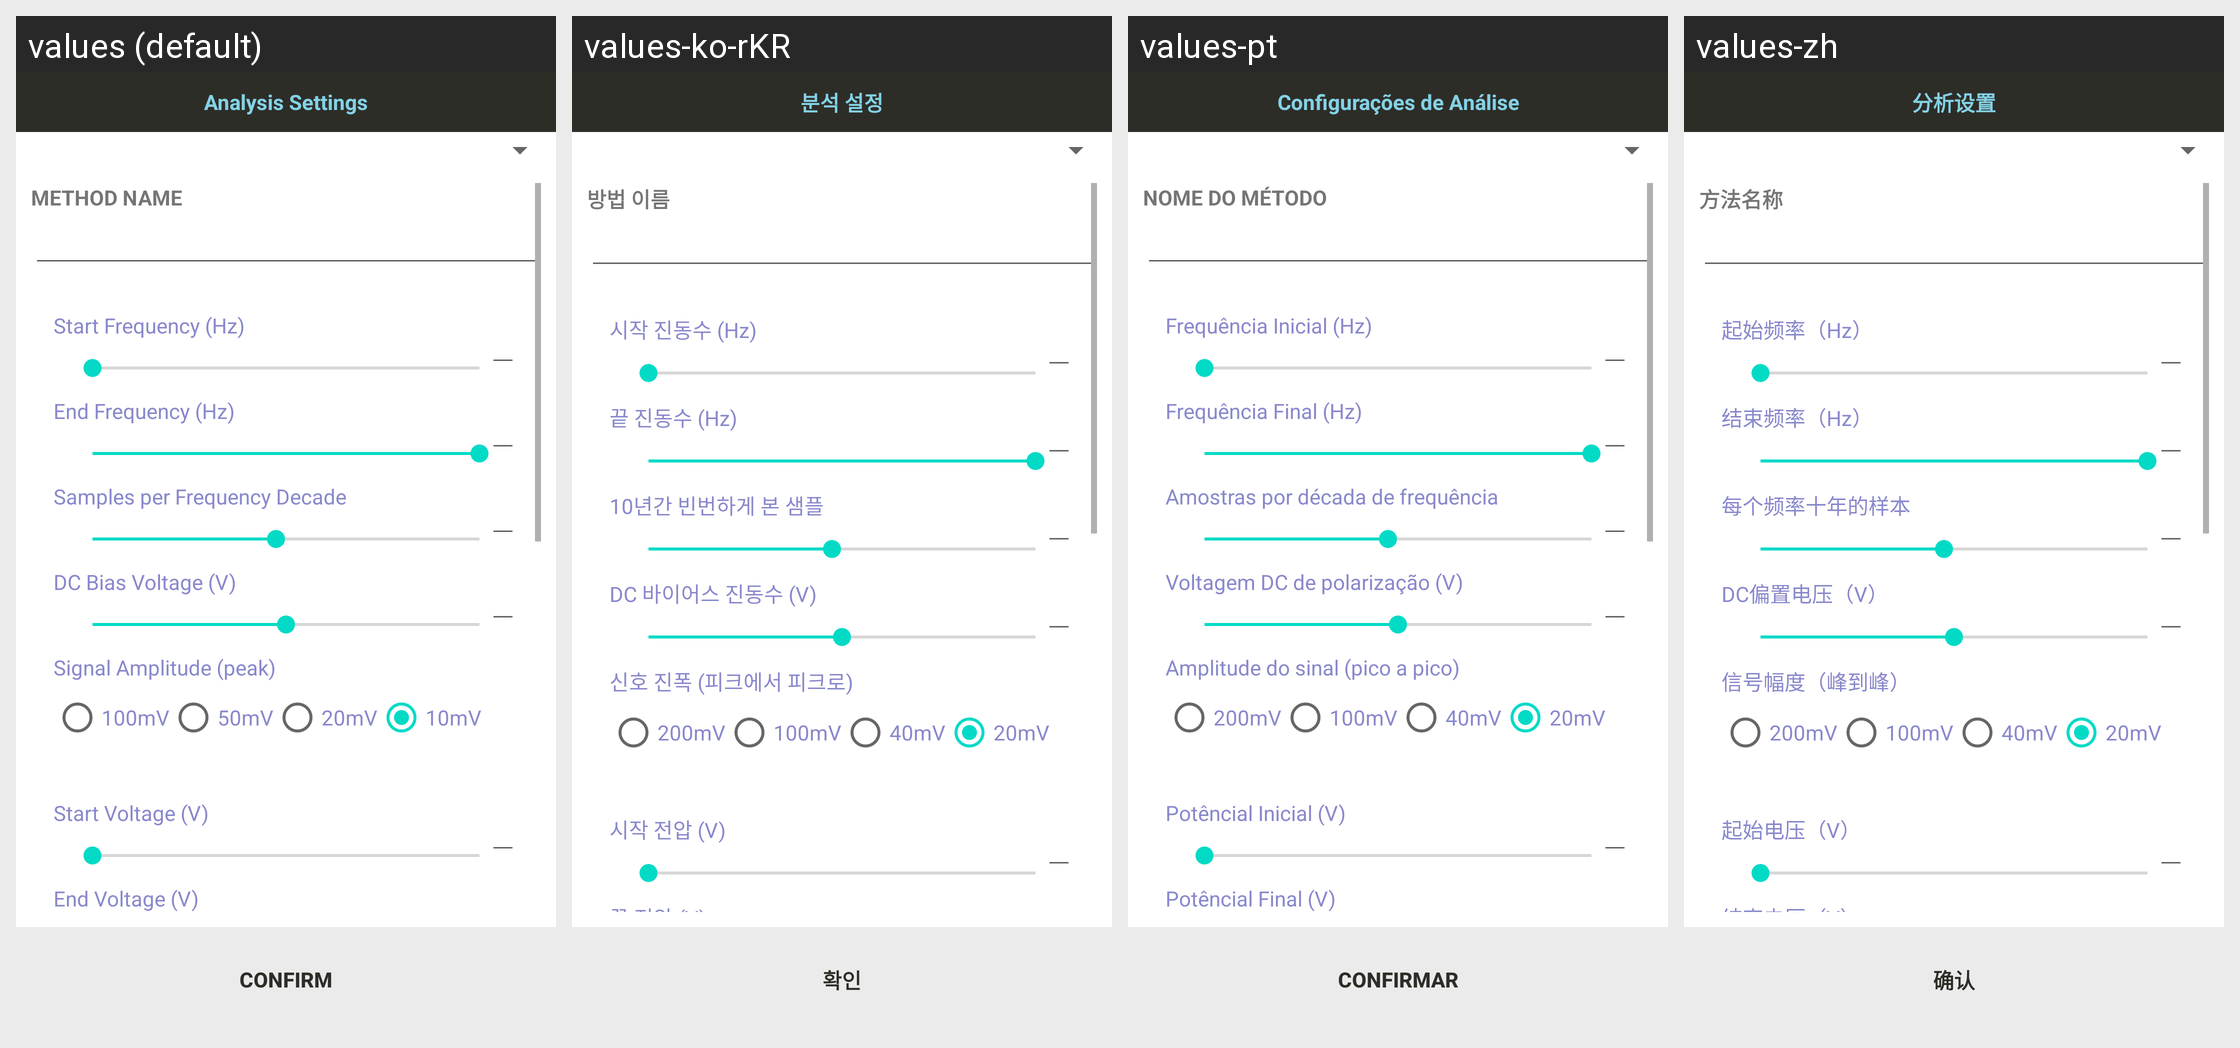

Strings drawn on this Android screen and how each of the app's shown locales translates them:
Android screen res/layout/method_edit.xml rendered under 4 locales, left to right: values (default), values-ko-rKR, values-pt, values-zh. Device: Nexus 5 (rendered at 1080×1920; each locale shown at half size, 540×960, under a caption strip naming it); theme Theme.MaterialComponents.DayNight.NoActionBar.
Strings drawn on this screen, with the default value and each locale's value (text and hints the layout hard-codes, and strings that could not be matched under every locale, appear in the picture but are not listed):

new_method
  values: Analysis Settings
  values-ko-rKR: 분석 설정
  values-pt: Configurações de Análise
  values-zh: 分析设置

method_name
  values: Method Name
  values-ko-rKR: 방법 이름
  values-pt: Nome do Método
  values-zh: 方法名称

eis_start_frequency
  values: Start Frequency (Hz)
  values-ko-rKR: 시작 진동수 (Hz)
  values-pt: Frequência Inicial (Hz)
  values-zh: 起始频率（Hz）

eis_end_frequency
  values: End Frequency (Hz)
  values-ko-rKR: 끝 진동수 (Hz)
  values-pt: Frequência Final (Hz)
  values-zh: 结束频率（Hz）

eis_interval_frequency
  values: Samples per Frequency Decade
  values-ko-rKR: 10년간 빈번하게 본 샘플
  values-pt: Amostras por década de frequência
  values-zh: 每个频率十年的样本

eis_bias_voltage
  values: DC Bias Voltage (V)
  values-ko-rKR: DC 바이어스 진동수 (V)
  values-pt: Voltagem DC de polarização (V)
  values-zh: DC偏置电压（V）

signal_amplitude
  values: Signal Amplitude (peak)
  values-ko-rKR: 신호 진폭 (피크에서 피크로)
  values-pt: Amplitude do sinal (pico a pico)
  values-zh: 信号幅度（峰到峰）

amplitude3
  values: 100mV
  values-ko-rKR: 200mV
  values-pt: 200mV
  values-zh: 200mV

amplitude2
  values: 50mV
  values-ko-rKR: 100mV
  values-pt: 100mV
  values-zh: 100mV

amplitude1
  values: 20mV
  values-ko-rKR: 40mV
  values-pt: 40mV
  values-zh: 40mV

amplitude0
  values: 10mV
  values-ko-rKR: 20mV
  values-pt: 20mV
  values-zh: 20mV

start_voltage
  values: Start Voltage (V)
  values-ko-rKR: 시작 전압 (V)
  values-pt: Potêncial Inicial (V)
  values-zh: 起始电压（V）

end_voltage
  values: End Voltage (V)
  values-ko-rKR: 끝 전압 (V)
  values-pt: Potêncial Final (V)
  values-zh: 结束电压（V）

confirm
  values: Confirm
  values-ko-rKR: 확인
  values-pt: Confirmar
  values-zh: 确认
